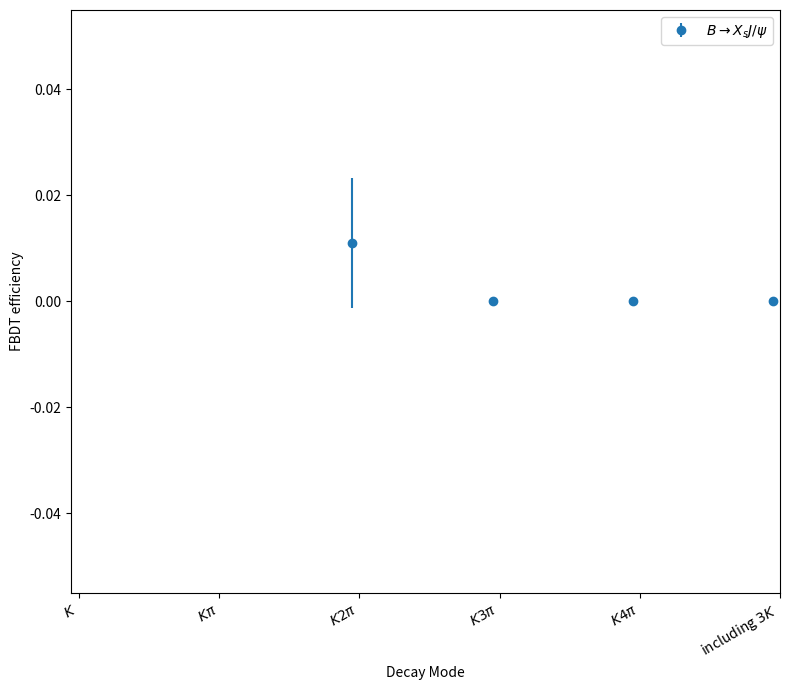

This figure's Python source:
import numpy as np
import matplotlib.pyplot as plt
from matplotlib.transforms import ScaledTranslation

# Define a function to plot and save a dataset
def plot_and_save_data(x, y1, yerr1, filename, y1_label, title):
    fig, ax = plt.subplots(figsize=(8, 7))

    trans1 = ax.transData + ScaledTranslation(-5/72, 0, fig.dpi_scale_trans)
    er1 = ax.errorbar(x, y1, yerr=yerr1, marker="o", linestyle="none", transform=trans1, label=y1_label)

    # Rotate the x-axis labels by 45 degrees
    ax.set_xticks(x)
    ax.set_xticklabels(x, rotation=30, ha='right')

    # Add a title and labels for the axes
    ax.set_xlabel('Decay Mode')
    ax.set_ylabel('FBDT efficiency')

    ax.legend(loc='best')

    ax.text(0.02, 0.95, title, transform=ax.transAxes, color='black', fontsize=16)

    plt.tight_layout()

    # Save the figure as a PNG image
    plt.savefig(filename, dpi=300)
    #plt.show()
    plt.close()  # Close the figure to release resources

def print_ratio(y1, yerr1, y2, filename):
    ratios = [y1_value / y2_value for y1_value, y2_value in zip(y1, y2)]
    relative_uncertainties = [yerr1_value / y1_value if y1_value != 0 else 0 for yerr1_value, y1_value in zip(yerr1, y1)]
    with open(filename, "w") as file:
        file.write("%d\n"%len(y1))
        for y1_value, y2_value, ratio, relative_uncertainty in zip(y1, y2, ratios, relative_uncertainties):
            file.write(f"{y1_value} {y2_value} {ratio} {relative_uncertainty}\n")

x = [r'$K$', r'$K \pi$', r'$K 2\pi$', r'$K 3\pi$', r'$K 4\pi$', r'including $3K$']

y1_1 = [0.6174882586281491, 0.0872938566356157, 0.0110777153357214, 0, 0, 0]
yerr1_1 = [0.09172157909 * 0.6174882586281491, 0.19349504716 * 0.0872938566356157, 1.1099267076 * 0.0110777153357214, 0, 0, 0]

plot_and_save_data(x, y1_1, yerr1_1, "FBDT_eff.png", r'$B \rightarrow X_{s} J/\psi$', r'')
